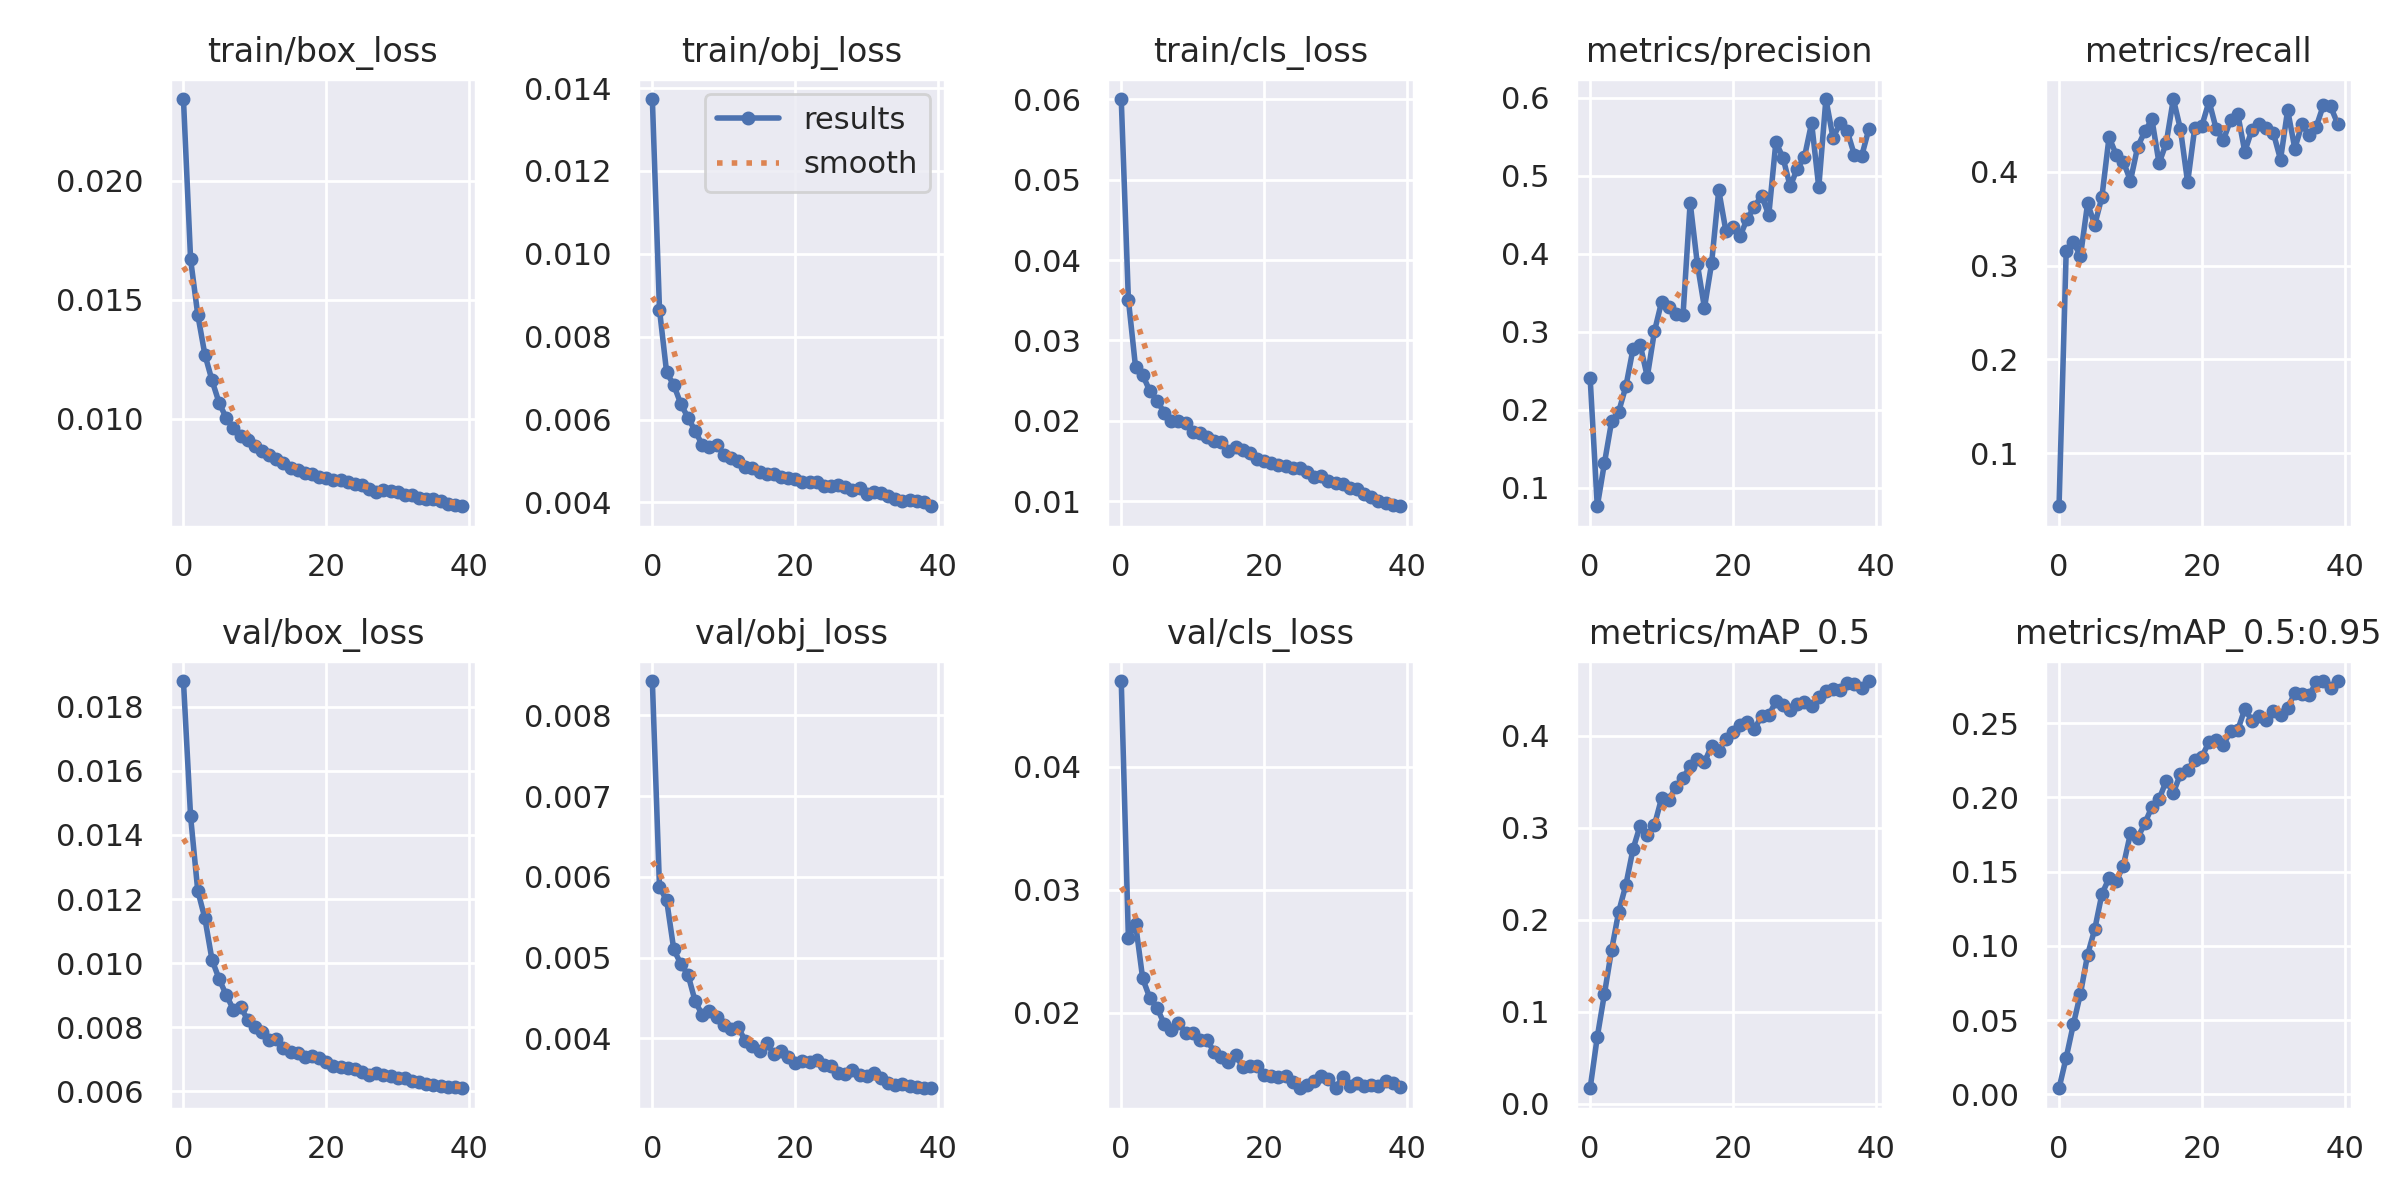

The data file committed next to this chart (first rows):
epoch, train/box_loss, train/obj_loss, train/cls_loss, metrics/precision, metrics/recall, metrics/mAP_0.5, metrics/mAP_0.5:0.95, val/box_loss, val/obj_loss, val/cls_loss, x/lr0, x/lr1, x/lr2
0, 0.02343, 0.01374, 0.06004, 0.2405, 0.04316, 0.0169, 0.004037, 0.0188, 0.008423, 0.04697, 0.07006, 0.003326, 0.003326
1, 0.01671, 0.008651, 0.03507, 0.07621, 0.3156, 0.07276, 0.02461, 0.01458, 0.005873, 0.02608, 0.0399, 0.006495, 0.006495
2, 0.01438, 0.007137, 0.02669, 0.1315, 0.3252, 0.1195, 0.04703, 0.01226, 0.005711, 0.02724, 0.009568, 0.009498, 0.009498
3, 0.0127, 0.006833, 0.02569, 0.1849, 0.3103, 0.1671, 0.06785, 0.0114, 0.005101, 0.02278, 0.009258, 0.009258, 0.009258
4, 0.01162, 0.006371, 0.0237, 0.1976, 0.3666, 0.2089, 0.09402, 0.0101, 0.00492, 0.0212, 0.009258, 0.009258, 0.009258
5, 0.01067, 0.006042, 0.0225, 0.2298, 0.3435, 0.2379, 0.1112, 0.009501, 0.004787, 0.0204, 0.00901, 0.00901, 0.00901
6, 0.01004, 0.005724, 0.02102, 0.2778, 0.3734, 0.2768, 0.1349, 0.009001, 0.004458, 0.01911, 0.008762, 0.008762, 0.008762
7, 0.0096, 0.005381, 0.01999, 0.2834, 0.4372, 0.3025, 0.1455, 0.008547, 0.004291, 0.01858, 0.008515, 0.008515, 0.008515
8, 0.009281, 0.005347, 0.02002, 0.2422, 0.4184, 0.292, 0.1434, 0.008625, 0.004344, 0.0192, 0.008268, 0.008268, 0.008268
9, 0.009135, 0.005394, 0.01977, 0.3005, 0.4109, 0.303, 0.154, 0.008233, 0.004264, 0.01835, 0.00802, 0.00802, 0.00802
10, 0.008852, 0.005155, 0.01861, 0.3382, 0.3907, 0.3323, 0.1758, 0.008002, 0.004164, 0.01836, 0.007772, 0.007772, 0.007772
11, 0.008657, 0.005061, 0.01846, 0.3313, 0.4267, 0.3301, 0.1726, 0.007857, 0.004112, 0.01779, 0.007525, 0.007525, 0.007525
12, 0.00847, 0.005003, 0.01801, 0.3229, 0.4432, 0.3447, 0.1824, 0.007605, 0.004136, 0.01775, 0.007278, 0.007278, 0.007278
13, 0.008314, 0.004861, 0.01743, 0.3213, 0.4562, 0.3545, 0.1936, 0.007646, 0.003974, 0.01684, 0.00703, 0.00703, 0.00703
14, 0.008141, 0.004838, 0.0174, 0.4655, 0.4093, 0.3669, 0.1987, 0.007357, 0.003901, 0.01638, 0.006783, 0.006783, 0.006783
15, 0.007948, 0.004729, 0.01627, 0.3872, 0.4308, 0.3752, 0.211, 0.007228, 0.003847, 0.01603, 0.006535, 0.006535, 0.006535
16, 0.007837, 0.00469, 0.0167, 0.3305, 0.4779, 0.3714, 0.2031, 0.007188, 0.003946, 0.01655, 0.006287, 0.006287, 0.006287
17, 0.007748, 0.004677, 0.01636, 0.3875, 0.4454, 0.3892, 0.2157, 0.007062, 0.003804, 0.01561, 0.00604, 0.00604, 0.00604
18, 0.007695, 0.004623, 0.01596, 0.4814, 0.3888, 0.3841, 0.2185, 0.007104, 0.003846, 0.01569, 0.005792, 0.005792, 0.005792
19, 0.007555, 0.004586, 0.01526, 0.4292, 0.4474, 0.3964, 0.2252, 0.007026, 0.003776, 0.01564, 0.005545, 0.005545, 0.005545
20, 0.007511, 0.00456, 0.01497, 0.4341, 0.4496, 0.4045, 0.2275, 0.006927, 0.0037, 0.01492, 0.005298, 0.005298, 0.005298
21, 0.007453, 0.004498, 0.01475, 0.4229, 0.4754, 0.4113, 0.2373, 0.006789, 0.003723, 0.01483, 0.00505, 0.00505, 0.00505
22, 0.007434, 0.004496, 0.01447, 0.445, 0.4458, 0.4151, 0.2384, 0.006759, 0.003708, 0.01475, 0.004803, 0.004803, 0.004803
23, 0.007353, 0.004492, 0.01436, 0.4603, 0.434, 0.4075, 0.235, 0.006742, 0.003735, 0.01482, 0.004555, 0.004555, 0.004555
24, 0.007262, 0.004407, 0.01417, 0.4745, 0.4553, 0.4215, 0.2448, 0.006703, 0.00367, 0.01436, 0.004307, 0.004307, 0.004307
25, 0.007229, 0.004406, 0.01406, 0.4493, 0.4624, 0.4223, 0.2451, 0.006602, 0.003658, 0.01387, 0.00406, 0.00406, 0.00406
26, 0.007037, 0.004412, 0.01366, 0.5431, 0.4217, 0.4374, 0.2595, 0.006515, 0.003577, 0.01409, 0.003812, 0.003812, 0.003812
27, 0.006946, 0.004372, 0.01295, 0.5227, 0.4451, 0.4332, 0.2517, 0.006567, 0.003562, 0.01446, 0.003565, 0.003565, 0.003565
28, 0.007017, 0.004301, 0.01311, 0.4864, 0.4508, 0.4286, 0.2545, 0.006513, 0.003604, 0.01483, 0.003318, 0.003318, 0.003318
29, 0.006983, 0.004338, 0.01253, 0.509, 0.4473, 0.4346, 0.252, 0.006468, 0.003544, 0.01464, 0.00307, 0.00307, 0.00307
30, 0.006912, 0.004203, 0.01224, 0.524, 0.4416, 0.4364, 0.2584, 0.006421, 0.003541, 0.01386, 0.002822, 0.002822, 0.002822
31, 0.006819, 0.00425, 0.0121, 0.5676, 0.4133, 0.4328, 0.2556, 0.006421, 0.003572, 0.01478, 0.002575, 0.002575, 0.002575
32, 0.006794, 0.004219, 0.01157, 0.485, 0.4661, 0.4424, 0.2604, 0.006308, 0.003505, 0.01402, 0.002328, 0.002328, 0.002328
33, 0.006679, 0.004161, 0.01151, 0.5982, 0.425, 0.4485, 0.2702, 0.006306, 0.003446, 0.01425, 0.00208, 0.00208, 0.00208
34, 0.006653, 0.004076, 0.01083, 0.5483, 0.4508, 0.4505, 0.2693, 0.006228, 0.003426, 0.01405, 0.001832, 0.001832, 0.001832
35, 0.006637, 0.004028, 0.01055, 0.5677, 0.4393, 0.4496, 0.2686, 0.006206, 0.003436, 0.01409, 0.001585, 0.001585, 0.001585
36, 0.006574, 0.004069, 0.01005, 0.5566, 0.4483, 0.457, 0.2775, 0.006164, 0.003408, 0.01401, 0.001337, 0.001337, 0.001337
37, 0.006433, 0.004033, 0.009706, 0.5261, 0.4713, 0.4565, 0.2783, 0.006124, 0.003402, 0.01443, 0.00109, 0.00109, 0.00109
38, 0.006382, 0.004006, 0.009459, 0.5248, 0.4702, 0.4522, 0.2739, 0.006124, 0.003386, 0.01424, 0.0008425, 0.0008425, 0.0008425
39, 0.006333, 0.003907, 0.009349, 0.5595, 0.4514, 0.4596, 0.2783, 0.006096, 0.003384, 0.01396, 0.000595, 0.000595, 0.000595
